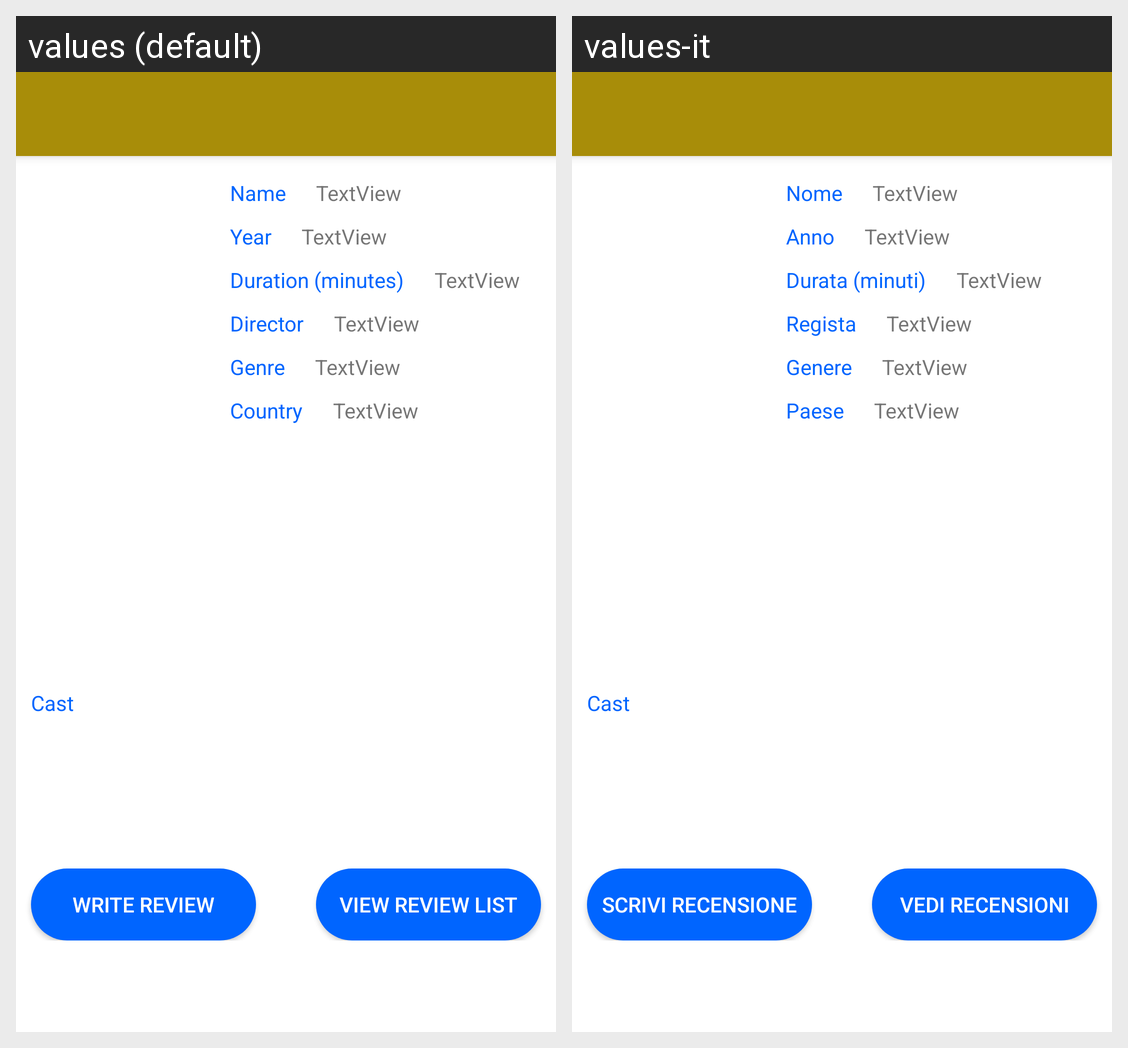

Locale-by-locale string values for the Android screen shown in this grid:
Android screen res/layout/fragment_movie_information.xml rendered under 2 locales, left to right: values (default), values-it. Device: Nexus 5 (rendered at 1080×1920; each locale shown at half size, 540×960, under a caption strip naming it); theme Theme.CineMates20_Mobile.
Strings drawn on this screen, with the default value and each locale's value (text and hints the layout hard-codes, and strings that could not be matched under every locale, appear in the picture but are not listed):

movie_title
  values: Name
  values-it: Nome

movie_years
  values: Year
  values-it: Anno

movie_duration
  values: Duration (minutes)
  values-it: Durata (minuti)

director
  values: Director
  values-it: Regista

movie_genres
  values: Genre
  values-it: Genere

country_production
  values: Country
  values-it: Paese

cast
  values: Cast
  values-it: Cast

write_review
  values: Write Review
  values-it: Scrivi Recensione

view_review
  values: View Review List
  values-it: Vedi Recensioni
